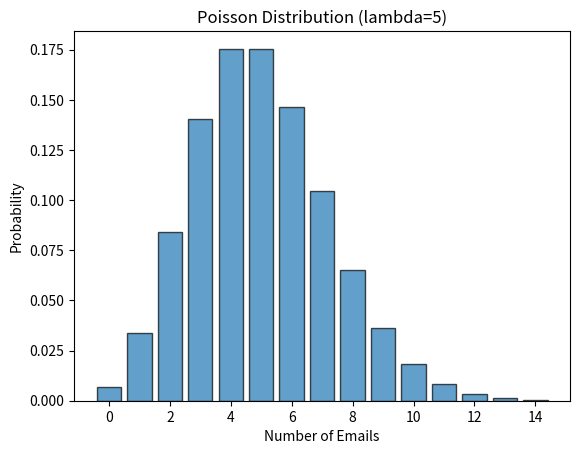
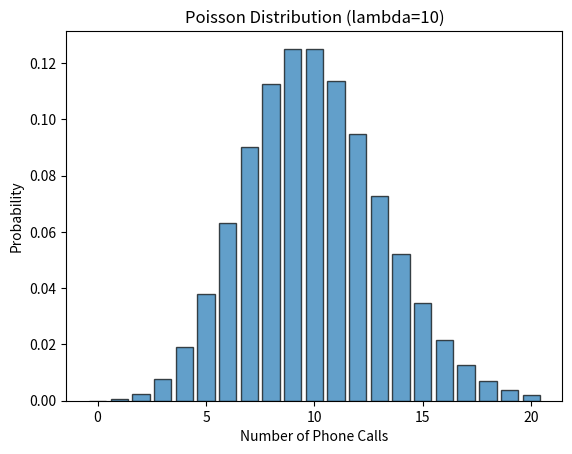
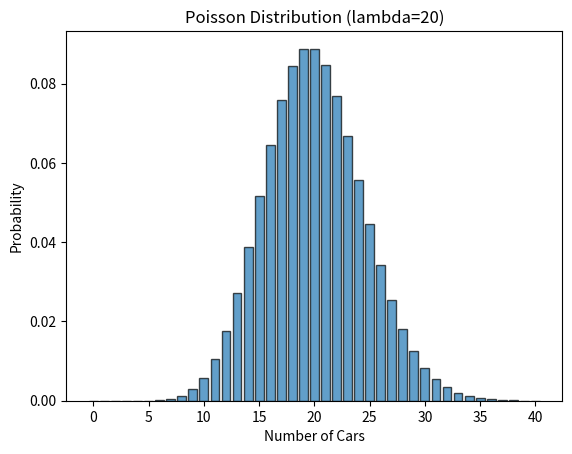
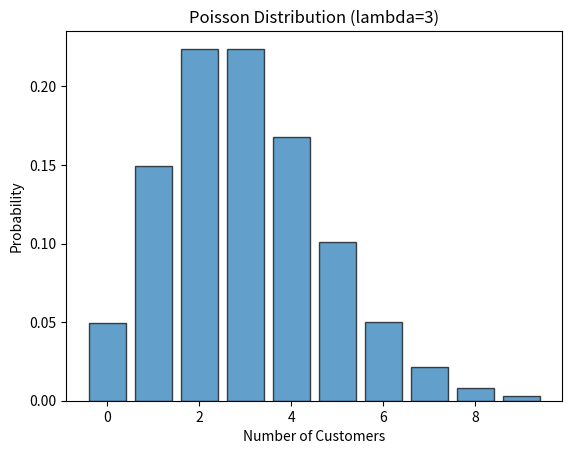

Generate these figures, in order, with matplotlib:
import numpy as np
import matplotlib.pyplot as plt
from scipy.stats import poisson

def plot_poisson_distribution(lambda_val, k_range, title, xlabel, ylabel, filename):
    poisson_pmf = poisson.pmf(k_range, lambda_val)
    plt.figure()
    plt.bar(k_range, poisson_pmf, edgecolor='k', alpha=0.7)
    plt.title(title)
    plt.xlabel(xlabel)
    plt.ylabel(ylabel)
    plt.savefig(filename)
    plt.close()

def main():
    # Example 1: Number of Emails Received
    lambda_email = 5
    k_range_email = np.arange(0, 15)
    plot_poisson_distribution(lambda_email, k_range_email,
                              'Poisson Distribution (lambda=5)',
                              'Number of Emails', 'Probability',
                              'emails_poisson.png')

    # Example 2: Number of Phone Calls
    lambda_calls = 10
    k_range_calls = np.arange(0, 21)
    plot_poisson_distribution(lambda_calls, k_range_calls,
                              'Poisson Distribution (lambda=10)',
                              'Number of Phone Calls', 'Probability',
                              'calls_poisson.png')

    # Example 3: Number of Cars Passing Through a Toll Booth
    lambda_cars = 20
    k_range_cars = np.arange(0, 41)
    plot_poisson_distribution(lambda_cars, k_range_cars,
                              'Poisson Distribution (lambda=20)',
                              'Number of Cars', 'Probability',
                              'cars_poisson.png')

    # Example 4: Number of Customer Arrivals at a Bank
    lambda_customers = 3
    k_range_customers = np.arange(0, 10)
    plot_poisson_distribution(lambda_customers, k_range_customers,
                              'Poisson Distribution (lambda=3)',
                              'Number of Customers', 'Probability',
                              'customers_poisson.png')

if __name__ == "__main__":
    main()
